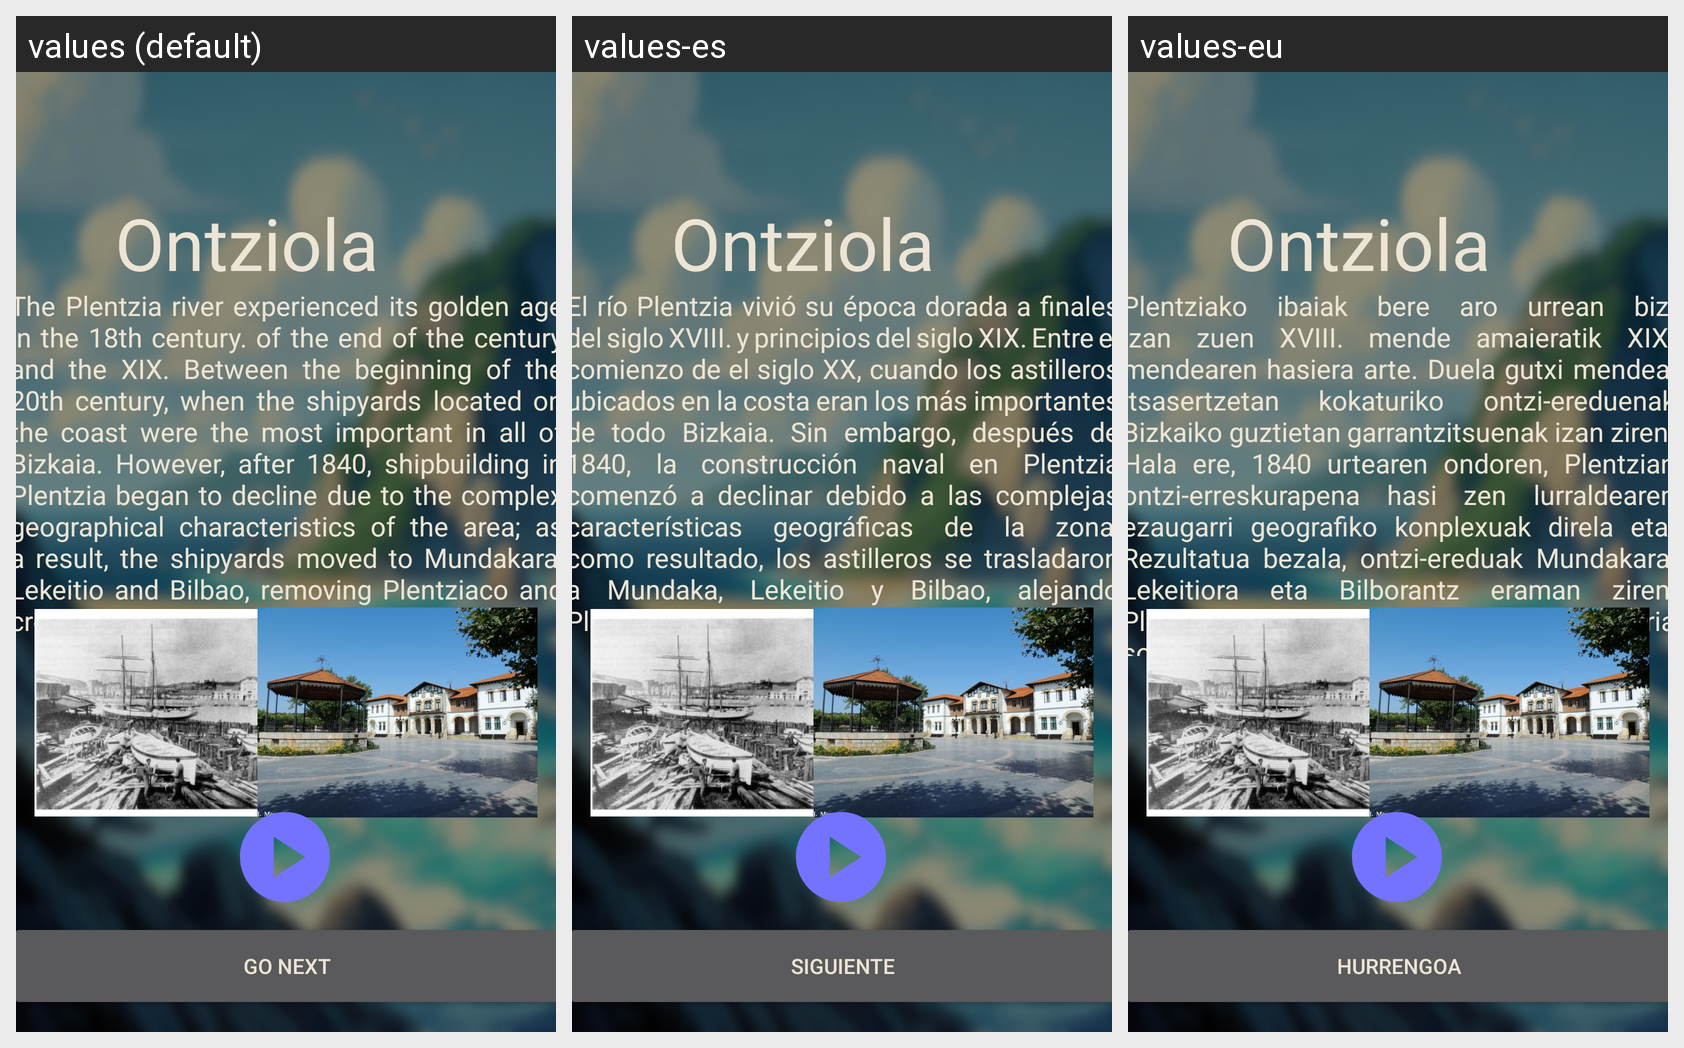

The same Android screen rendered under several of its app's locales, left to right. List the strings drawn on it with the default value and each locale's translation.
Android screen res/layout/activity_game6_win1.xml rendered under 3 locales, left to right: values (default), values-es, values-eu. Device: Nexus 5 (rendered at 1080×1920; each locale shown at half size, 540×960, under a caption strip naming it); theme Theme.Devgarden.
Strings drawn on this screen, with the default value and each locale's value (text and hints the layout hard-codes, and strings that could not be matched under every locale, appear in the picture but are not listed):

game6_win1
  values: The Plentzia river experienced its golden age in the 18th century. of the end of the century and the XIX. Between the beginning of the 20th century, when the shipyards located on the coast were the most important in all of Bizkaia. However, after 1840, shipbuilding in Plentzia began to decline due to the complex geographical characteristics of the area; as a result, the shipyards moved to …[clipped]
  values-es: El río Plentzia vivió su época dorada a finales del siglo XVIII. y principios del siglo XIX. Entre el comienzo de el siglo XX, cuando los astilleros ubicados en la costa eran los más importantes de todo Bizkaia. Sin embargo, después de 1840, la construcción naval en Plentzia comenzó a declinar debido a las complejas características geográficas de la zona; como resultado, los astilleros se …[clipped]
  values-eu: Plentziako ibaiak bere aro urrean bizi izan zuen XVIII. mende amaieratik XIX. mendearen hasiera arte. Duela gutxi mendea, itsasertzetan kokaturiko ontzi-ereduenak Bizkaiko guztietan garrantzitsuenak izan ziren. Hala ere, 1840 urtearen ondoren, Plentzian ontzi-erreskurapena hasi zen lurraldearen ezaugarri geografiko konplexuak direla eta. Rezultatua bezala, ontzi-ereduak Mundakara, Lekeitiora eta …[clipped]

game6_title
  values: Ontziola
  values-es: Ontziola
  values-eu: Ontziola

next_button
  values: Go Next
  values-es: Siguiente
  values-eu: Hurrengoa
